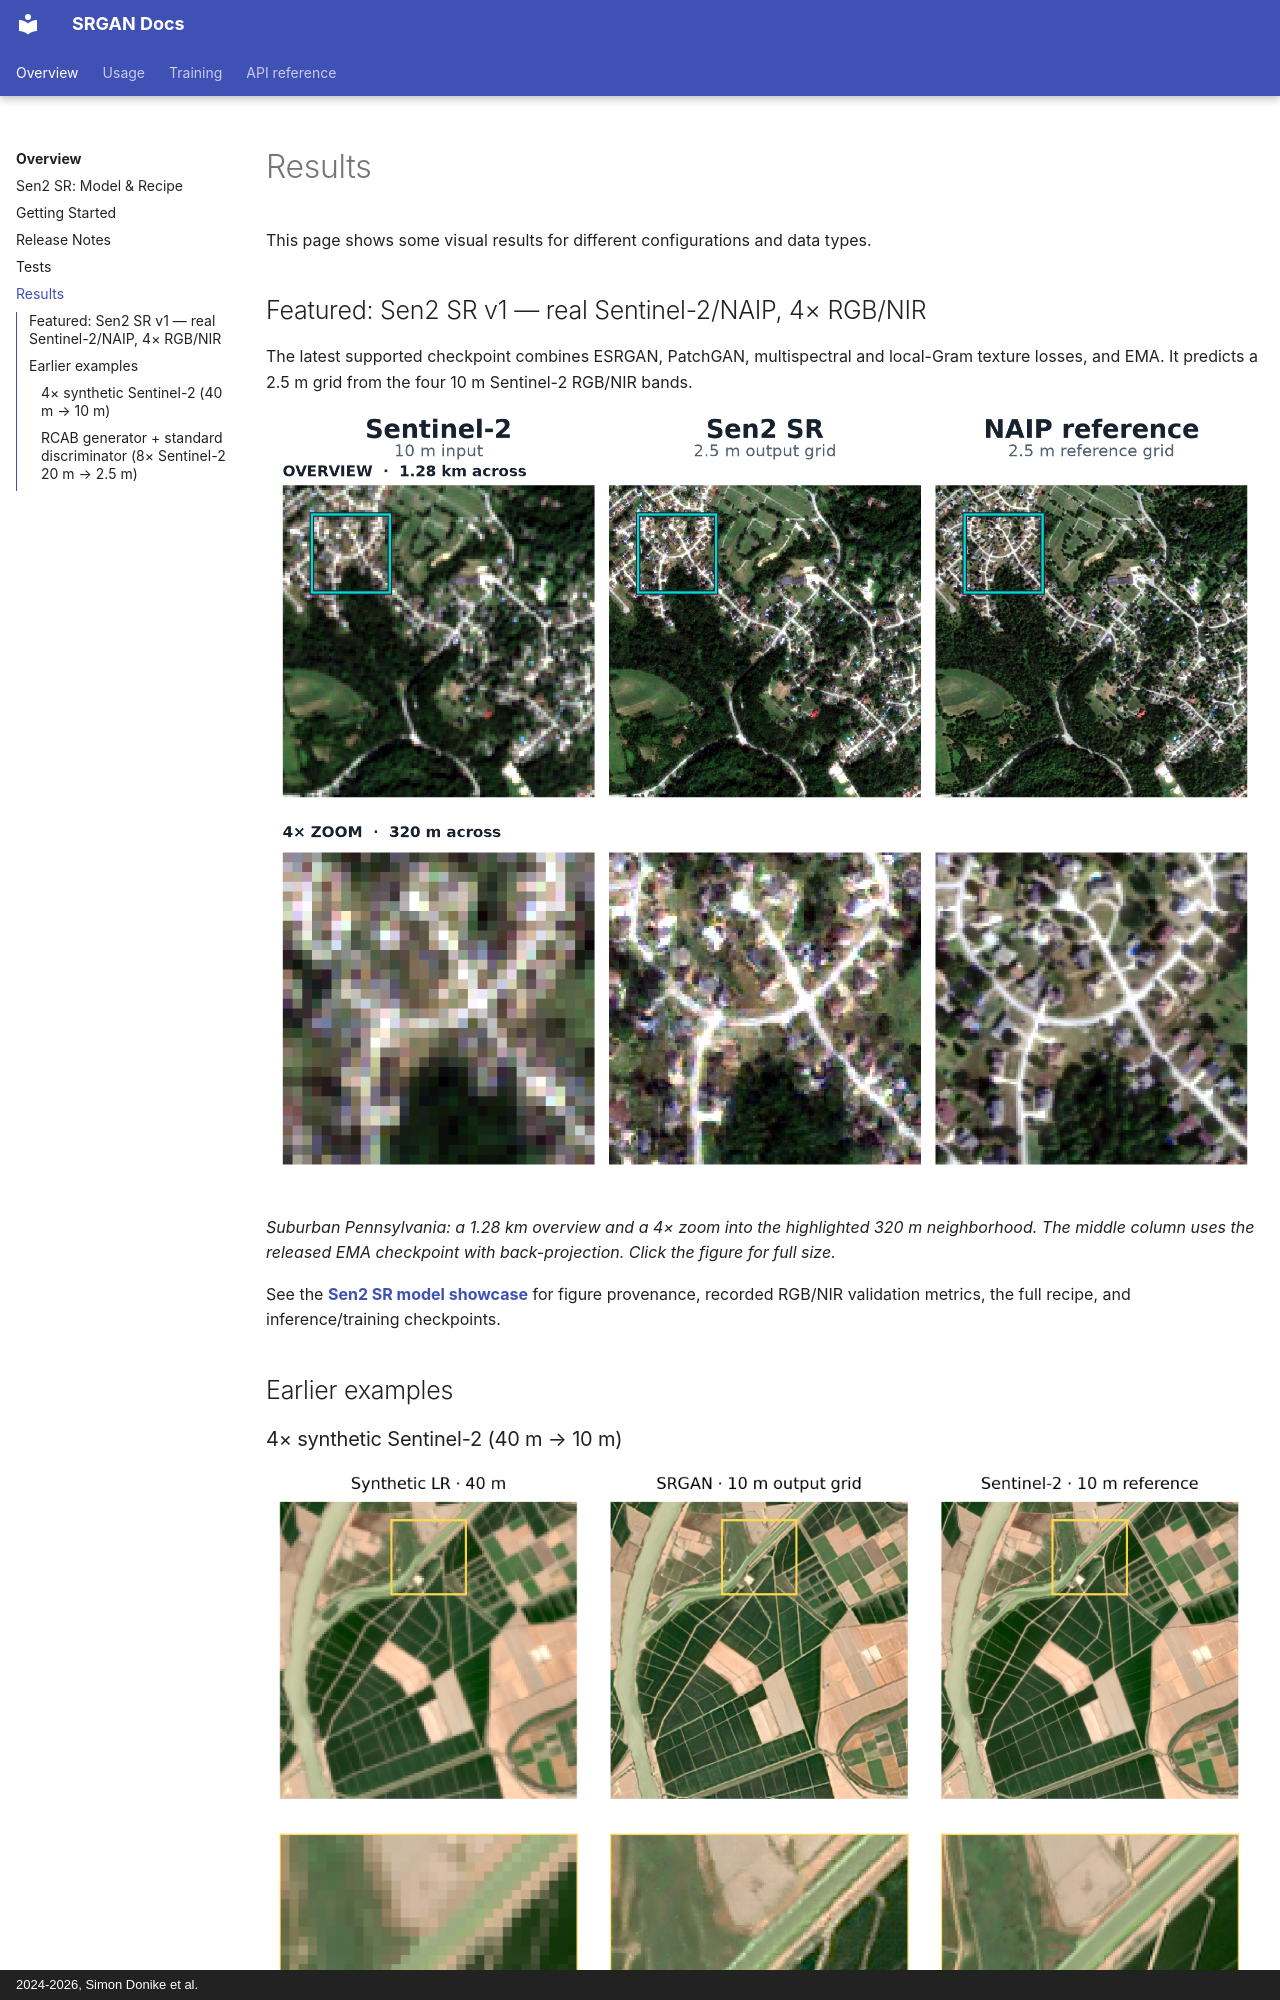

repository: ESAOpenSR/SRGAN · page: results/index.html · generator: mkdocs · copyright: 2024-2026, Simon Donike et al.

# Results

This page shows some visual results for different configurations and data types.

## Featured: Sen2 SR v1 — real Sentinel-2/NAIP, 4× RGB/NIR

The latest supported checkpoint combines ESRGAN, PatchGAN, multispectral and
local-Gram texture losses, and EMA. It predicts a 2.5 m grid from the four
10 m Sentinel-2 RGB/NIR bands.

[![Suburban RGB comparison: Sentinel-2 input, Sen2 SR output, and NAIP reference; overview above and a 4× neighborhood zoom below.](assets/sen2-sr-v1-rgb.png)](assets/sen2-sr-v1-rgb.png)

*Suburban Pennsylvania: a 1.28 km overview and a 4× zoom into the highlighted
320 m neighborhood. The middle column uses the released EMA checkpoint with
back-projection. Click the figure for full size.*

See the **[Sen2 SR model showcase](sen2-sr.md)** for figure provenance,
recorded RGB/NIR validation metrics, the full recipe, and inference/training checkpoints.

## Earlier examples

### 4× synthetic Sentinel-2 (40 m → 10 m)

![Sentinel-2 RGB comparison: synthetic 40 m input, 4× SR output on a 10 m grid, and 10 m reference, with matching zoomed crops.](assets/rgb_4x.png)

This synthetic downsampling example uses a separate model and evaluation setup
from Sen2 SR v1 above.
